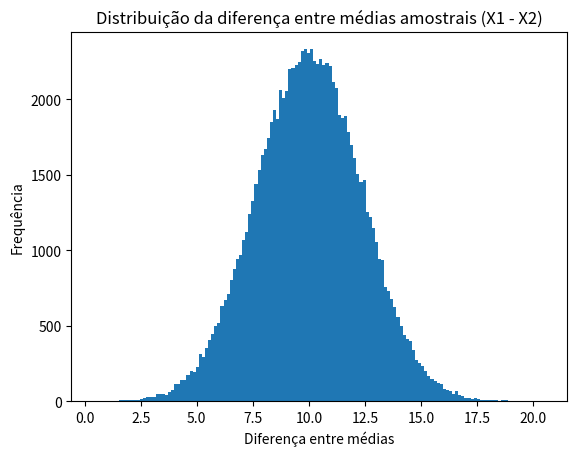

Python code for this plot:
import json
import math
from pathlib import Path

import matplotlib.pyplot as plt
import numpy as np
from scipy.stats import norm

gerador = np.random.default_rng(1625)

qtd_simulacoes = 100_000

amostras_x1 = gerador.normal(loc=50, scale=5, size=(qtd_simulacoes, 10))
amostras_x2 = gerador.normal(loc=40, scale=math.sqrt(24), size=(qtd_simulacoes, 8))

media_Md_teorico = 10
variancia_Md_teorico = 5.5
desv_padrao_Md_teorico = math.sqrt(variancia_Md_teorico)

# i.
valores_Md = []
for s in range(qtd_simulacoes):
    Md = amostras_x1[s].mean() - amostras_x2[s].mean()
    valores_Md.append(Md)

valores_Md = np.array(valores_Md)

fig, ax = plt.subplots()
ax.hist(valores_Md, bins="auto")
ax.set_title("Distribuição da diferença entre médias amostrais (X1 - X2)")
ax.set_xlabel("Diferença entre médias")
ax.set_ylabel("Frequência")

output_file = Path("./resultados/q3_md.png")
output_file.parent.mkdir(exist_ok=True, parents=True)
plt.savefig(output_file)
plt.close()

# ii.
media_empirica_Md = valores_Md.mean()
desv_padrao_empirico_Md = valores_Md.std(ddof=0)
# TODO: comparar com valores populacionais

# iii.

z_score = (15 - media_Md_teorico) / desv_padrao_Md_teorico
p_md_maior_que_15_teorico = 1 - norm.cdf(z_score)
 
p_md_maior_que_15_estimativa = np.mean(np.array(valores_Md) > 15)

resultados = {
    "num_simulations": qtd_simulacoes,
    "empirical_mean": media_empirica_Md,
    "empirical_sd": desv_padrao_empirico_Md,
    "theoretical_mean": media_Md_teorico,
    "theoretical_sd": desv_padrao_Md_teorico,
    "probability_ge_15_theoretical": p_md_maior_que_15_teorico,
    "probability_ge_15_empirical": p_md_maior_que_15_estimativa
}

output_file = Path("./resultados/q3_resultados.json")
output_file.parent.mkdir(exist_ok=True, parents=True)
output_file.write_text(json.dumps(resultados, indent=4))
